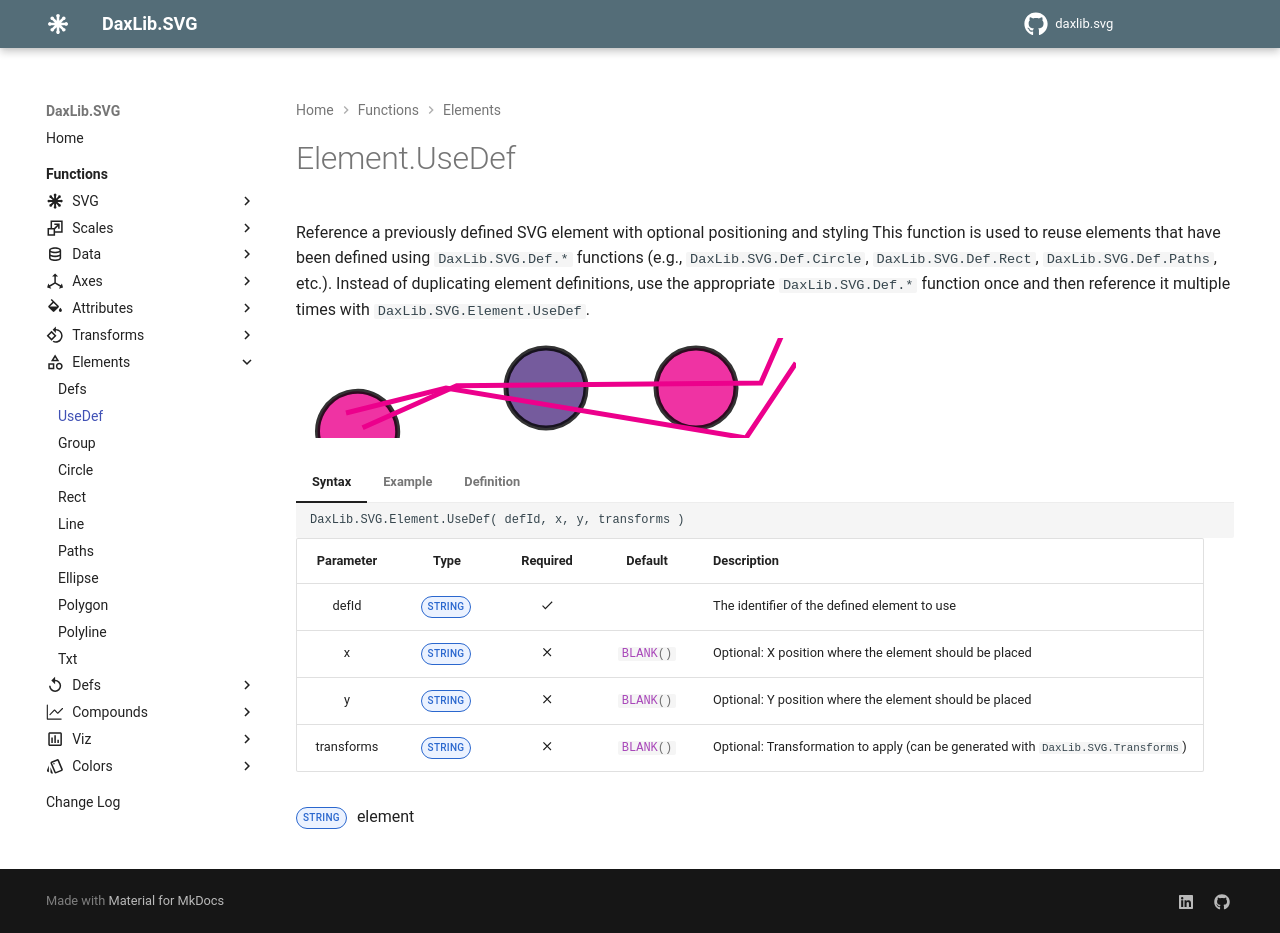

repository: EvaluationContext/daxlib.svg · page: elements/Element.UseDef/index.html · generator: mkdocs

# Element.UseDef

Reference a previously defined SVG element with optional positioning and styling This function is used to reuse elements that have been defined using `DaxLib.SVG.Def.*` functions (e.g., `DaxLib.SVG.Def.Circle`, `DaxLib.SVG.Def.Rect`, `DaxLib.SVG.Def.Paths`, etc.). Instead of duplicating element definitions, use the appropriate `DaxLib.SVG.Def.*` function once and then reference it multiple times with `DaxLib.SVG.Element.UseDef`.

<svg width='500' height='100' viewbox= '0 0 100 20' xmlns='http://www.w3.org/2000/svg'><defs><circle id='Circle1' cx='0' cy='0' r='8' fill='#EC008C' fill-opacity='0.8' stroke='black' stroke-width='1' stroke-opacity='0.8'  /><circle id='Circle2' cx='0' cy='0' r='8' fill='#533285' fill-opacity='0.8' stroke='black' stroke-width='1' stroke-opacity='0.8'  /><path id='myPath' d='M10 10 L30 5 L90 15 L100 0' fill='none' fill-opacity='0.8' stroke='#EC008C'  /></defs><use href='#Circle1' x='20' y='10' transform='rotate(30) '/><use href='#Circle2' x='50' y='10'/><use href='#Circle1' x='80' y='10'/><use href='#myPath' y='5'/><use href='#myPath' y='10' transform='rotate(-10) '/></svg>

=== "Syntax"

    ```dax
    DaxLib.SVG.Element.UseDef( defId, x, y, transforms )
    ```

    | Parameter | Type | Required | Default | Description |
    |:---:|:---:|:---:|:---:|---|
    | defId | <span class="type-label string">STRING</span> | :material-check: |  | The identifier of the defined element to use |
    | x | <span class="type-label string">STRING</span> | :material-close: | `#!dax BLANK()` | Optional: X position where the element should be placed |
    | y | <span class="type-label string">STRING</span> | :material-close: | `#!dax BLANK()` | Optional: Y position where the element should be placed |
    | transforms | <span class="type-label string">STRING</span> | :material-close: | `#!dax BLANK()` | Optional: Transformation to apply (can be generated with `DaxLib.SVG.Transforms`) |

    <span class="type-label string">STRING</span> <use> element

=== "Example"

    ```dax hl_lines="59-101"
    VAR _Defs =
        DaxLib.SVG.Element.Defs(
            DaxLib.SVG.Def.Circle(
                "Circle1",      // defId
                0,              // cx
                0,              // cy
                8,              // r
                DaxLib.SVG.Attr.Shapes(
                    DaxLib.SVG.Color.Theme(
                        "Power BI",
                        25
                    ),          // fill
                    0.8,        // fillOpacity
                    BLANK(),    // fillRule
                    "black",    // stroke
                    1,          // strokeWidth
                    0.8,        // strokeOpacity
                    BLANK()     // opacity
                ),              // attributes
                BLANK()         // transforms
            ) &
            DaxLib.SVG.Def.Circle(
                "Circle2",      // defId
                0,              // cx
                0,              // cy
                8,              // r
                DaxLib.SVG.Attr.Shapes(
                    DaxLib.SVG.Color.Theme(
                        "Power BI",
                        26
                    ),          // fill
                    0.8,        // fillOpacity
                    BLANK(),    // fillRule
                    "black",    // stroke
                    1,          // strokeWidth
                    0.8,        // strokeOpacity
                    BLANK()     // opacity
                ),              // attributes
                BLANK()         // transforms
            ) &
            DaxLib.SVG.Def.Paths(
                "myPath",       // defId
                "M10 10 L30 5 L90 15 L100 0", // d
                DaxLib.SVG.Attr.Shapes(
                    "none",     // fill
                    0.8,        // fillOpacity
                    BLANK(),    // fillRule
                    DaxLib.SVG.Color.Theme(
                        "Power BI",
                        25
                    ),          // stroke
                    BLANK(),    // strokeWidth
                    BLANK(),    // strokeOpacity
                    BLANK()     // opacity
                ),              // attributes
                BLANK()         // transforms
            )
        )
    VAR _Contents = 
        _Defs &
        DaxLib.SVG.Element.UseDef(
            "Circle1",   // defId
            20,             // x
            10,             // y
            DaxLib.SVG.Transforms(
                BLANK(),    // translate
                30,         // rotate
                BLANK(),    // scale
                BLANK(),    // skewX
                BLANK()     // skewY
            )               // transforms
        ) &
        DaxLib.SVG.Element.UseDef(
            "Circle2",      // defId
            50,             // x
            10,             // y
            BLANK()         // transforms
        ) &
        DaxLib.SVG.Element.UseDef(
            "Circle1",      // defId
            80,             // x
            10,             // y
            BLANK()         // transforms
        ) &
        DaxLib.SVG.Element.UseDef(
            "myPath",       // defId
            BLANK(),        // x
            5,              // y
            BLANK()         // transforms
        ) &
        DaxLib.SVG.Element.UseDef(
            "myPath",       // defId
            BLANK(),        // x
            10,             // y
            DaxLib.SVG.Transforms(
                BLANK(),    // translate
                -10,        // rotate
                BLANK(),    // scale
                BLANK(),    // skewX
                BLANK()     // skewY
            )               // transforms
        )

    RETURN
    DaxLib.SVG.SVG(
        500,                // width
        100,                // height
        _Contents,          // contents
        "0 0 100 20",       // viewbox
        BLANK()             // sortValue
    )
    ```

=== "Definition"

    ```dax
    function 'DaxLib.SVG.Element.UseDef' =
    		(
    			defId: STRING,
    			x: STRING = BLANK(),
    			y: STRING = BLANK(),
    			transforms: STRING = BLANK()
    		) =>
    
    			"<use" &
    			" href='#" & defId & "'" &
    			IF( NOT ISBLANK( x ), " x='" & x & "'" ) &
    			IF( NOT ISBLANK( y ), " y='" & y & "'" ) &
    			IF( NOT ISBLANK( transforms ), " transform='" & transforms & "'" ) & 
    			"/>"
    ```
